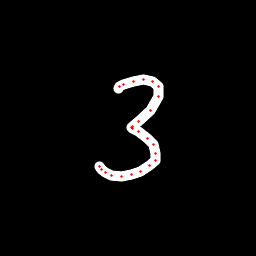

The table this chart was drawn from, first rows:
x, y, hover, eod
118.3, 88.75, 0.0, 0.0
119.7, 86.55, 0.0, 0.0
123.4, 84.48, 0.0, 0.0
133.4, 81.19, 0.0, 0.0
143.6, 79.76, 0.0, 0.0
152.5, 81.69, 0.0, 0.0
158.2, 86.05, 0.0, 0.0
158.7, 96.28, 0.0, 0.0
150.4, 110.2, 0.0, 0.0
138.9, 121.8, 0.0, 0.0
132.7, 126.7, 0.0, 0.0
131.3, 127.7, 0.0, 0.0
132.3, 128.5, 0.0, 0.0
138.7, 131.7, 0.0, 0.0
147.4, 138.1, 0.0, 0.0
153.3, 144.9, 0.0, 0.0
156, 153.6, 0.0, 0.0
155.4, 160.2, 0.0, 0.0
149.8, 165.7, 0.0, 0.0
140.5, 171.5, 0.0, 0.0
131.6, 174.4, 0.0, 0.0
121.7, 176.3, 0.0, 0.0
111.5, 175.1, 0.0, 0.0
105.8, 172.8, 0.0, 0.0
101.8, 169.3, 0.0, 0.0
99.07, 166, 0.0, 1.0
